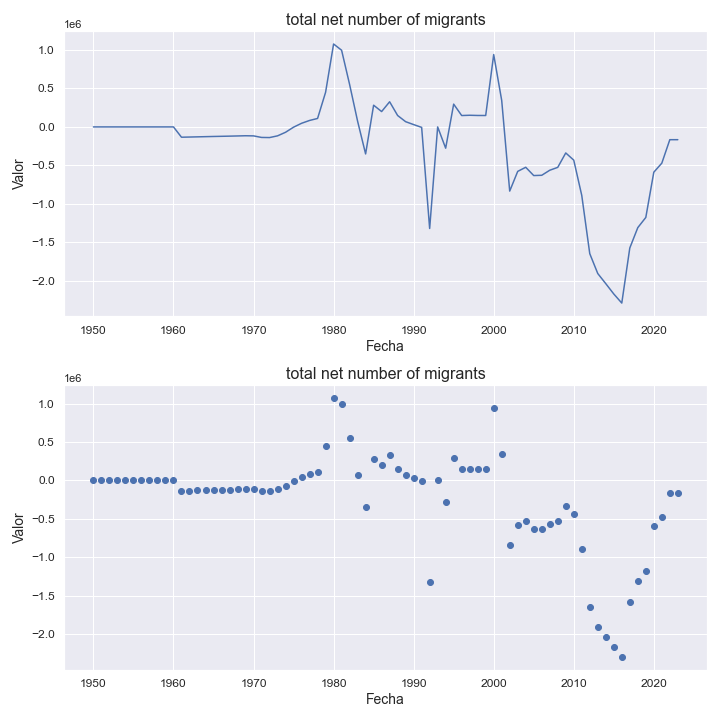

The file beside this chart, header and first rows:
indicatorshortname, locationid, location, iso2, timeid, time, value
total net number of migrants, 586, pakistan, pk, 1, 1950, 0
total net number of migrants, 586, pakistan, pk, 2, 1951, 0
total net number of migrants, 586, pakistan, pk, 3, 1952, 0
total net number of migrants, 586, pakistan, pk, 4, 1953, 0
total net number of migrants, 586, pakistan, pk, 5, 1954, 0
total net number of migrants, 586, pakistan, pk, 6, 1955, 0
total net number of migrants, 586, pakistan, pk, 7, 1956, 0
total net number of migrants, 586, pakistan, pk, 8, 1957, 0
total net number of migrants, 586, pakistan, pk, 9, 1958, 0
total net number of migrants, 586, pakistan, pk, 10, 1959, 0
total net number of migrants, 586, pakistan, pk, 11, 1960, 0
total net number of migrants, 586, pakistan, pk, 12, 1961, -133982
total net number of migrants, 586, pakistan, pk, 13, 1962, -131607
total net number of migrants, 586, pakistan, pk, 14, 1963, -129202
total net number of migrants, 586, pakistan, pk, 15, 1964, -126712
total net number of migrants, 586, pakistan, pk, 16, 1965, -124241
total net number of migrants, 586, pakistan, pk, 17, 1966, -122151
total net number of migrants, 586, pakistan, pk, 18, 1967, -119938
total net number of migrants, 586, pakistan, pk, 19, 1968, -117510
total net number of migrants, 586, pakistan, pk, 20, 1969, -114875
total net number of migrants, 586, pakistan, pk, 21, 1970, -116631
total net number of migrants, 586, pakistan, pk, 22, 1971, -136808
total net number of migrants, 586, pakistan, pk, 23, 1972, -138485
total net number of migrants, 586, pakistan, pk, 24, 1973, -116081
total net number of migrants, 586, pakistan, pk, 25, 1974, -69596
total net number of migrants, 586, pakistan, pk, 26, 1975, -3437
total net number of migrants, 586, pakistan, pk, 27, 1976, 47154
total net number of migrants, 586, pakistan, pk, 28, 1977, 84000
total net number of migrants, 586, pakistan, pk, 29, 1978, 110097
total net number of migrants, 586, pakistan, pk, 30, 1979, 450001
total net number of migrants, 586, pakistan, pk, 31, 1980, 1078233
total net number of migrants, 586, pakistan, pk, 32, 1981, 997103
total net number of migrants, 586, pakistan, pk, 33, 1982, 552153
total net number of migrants, 586, pakistan, pk, 34, 1983, 73873
total net number of migrants, 586, pakistan, pk, 35, 1984, -351354
total net number of migrants, 586, pakistan, pk, 36, 1985, 282435
total net number of migrants, 586, pakistan, pk, 37, 1986, 199664
total net number of migrants, 586, pakistan, pk, 38, 1987, 326899
total net number of migrants, 586, pakistan, pk, 39, 1988, 148304
total net number of migrants, 586, pakistan, pk, 40, 1989, 68004
total net number of migrants, 586, pakistan, pk, 41, 1990, 30184
total net number of migrants, 586, pakistan, pk, 42, 1991, -6127
total net number of migrants, 586, pakistan, pk, 43, 1992, -1320633
total net number of migrants, 586, pakistan, pk, 44, 1993, -278
total net number of migrants, 586, pakistan, pk, 45, 1994, -276644
total net number of migrants, 586, pakistan, pk, 46, 1995, 296208
total net number of migrants, 586, pakistan, pk, 47, 1996, 147987
total net number of migrants, 586, pakistan, pk, 48, 1997, 151546
total net number of migrants, 586, pakistan, pk, 49, 1998, 148849
total net number of migrants, 586, pakistan, pk, 50, 1999, 148403
total net number of migrants, 586, pakistan, pk, 51, 2000, 940739
total net number of migrants, 586, pakistan, pk, 52, 2001, 344288
total net number of migrants, 586, pakistan, pk, 53, 2002, -834546
total net number of migrants, 586, pakistan, pk, 54, 2003, -578225
total net number of migrants, 586, pakistan, pk, 55, 2004, -524871
total net number of migrants, 586, pakistan, pk, 56, 2005, -632467
total net number of migrants, 586, pakistan, pk, 57, 2006, -628923
total net number of migrants, 586, pakistan, pk, 58, 2007, -563471
total net number of migrants, 586, pakistan, pk, 59, 2008, -525915
total net number of migrants, 586, pakistan, pk, 60, 2009, -338507
... 14 more rows
